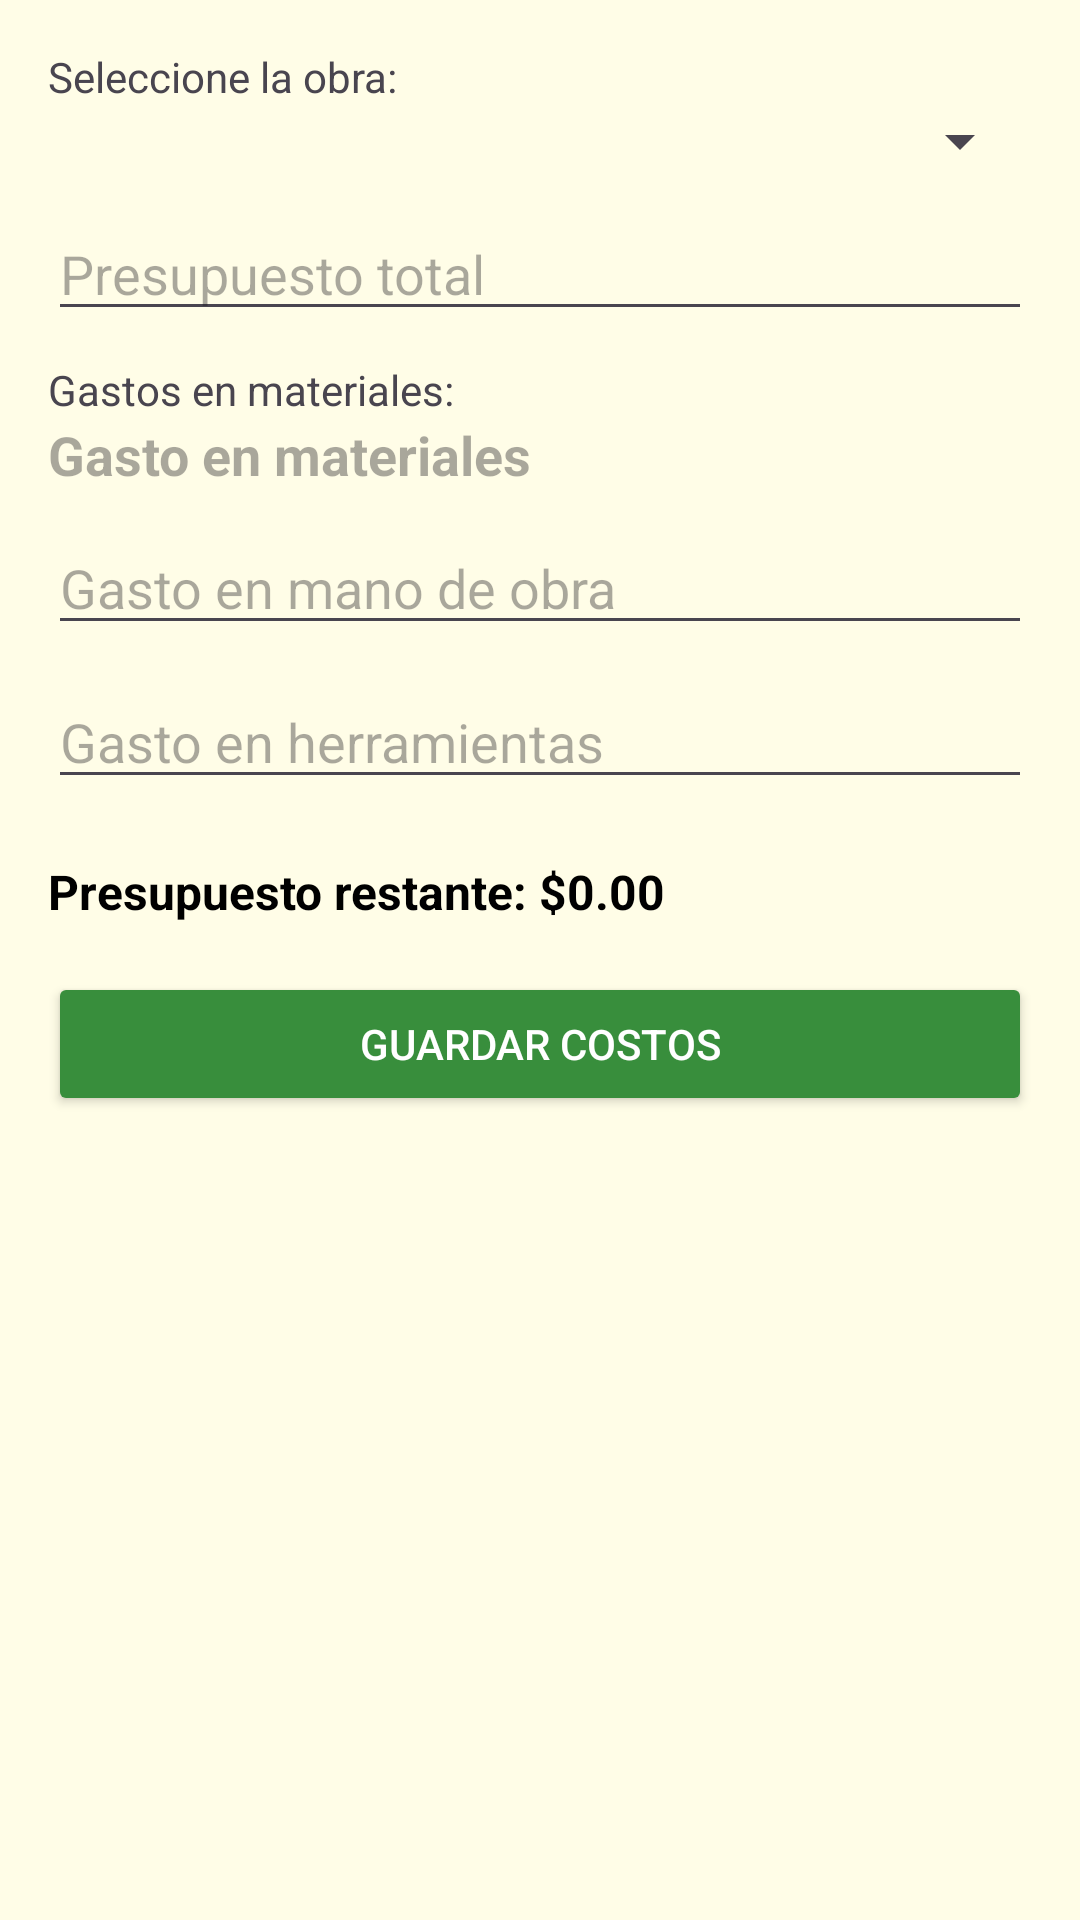

Layout XML and referenced resources for this Android screen:
<!-- AndroidManifest.xml: application theme Theme.AppConstruccion -->
<!-- res/layout/activity_costo_total.xml -->
<?xml version="1.0" encoding="utf-8"?>
<ScrollView xmlns:android="http://schemas.android.com/apk/res/android"
    android:layout_width="match_parent"
    android:layout_height="match_parent"
    android:padding="16dp"
    android:background="#FFFDE7">

    <LinearLayout
        android:layout_width="match_parent"
        android:layout_height="wrap_content"
        android:orientation="vertical">

        <TextView
            android:layout_width="match_parent"
            android:layout_height="wrap_content"
            android:text="Seleccione la obra:" />

        <Spinner
            android:id="@+id/spinner_obra"
            android:layout_width="match_parent"
            android:layout_height="wrap_content"
            android:layout_marginBottom="10dp" />

        <EditText
            android:id="@+id/et_presupuesto_total"
            android:layout_width="match_parent"
            android:layout_height="wrap_content"
            android:hint="Presupuesto total"
            android:inputType="numberDecimal"
            android:layout_marginBottom="10dp" />

        <TextView
            android:layout_width="match_parent"
            android:layout_height="wrap_content"
            android:text="Gastos en materiales:" />

        <EditText
            android:id="@+id/et_gasto_materiales"
            android:layout_width="match_parent"
            android:layout_height="wrap_content"
            android:hint="Gasto en materiales"
            android:inputType="numberDecimal"
            android:focusable="false"
            android:clickable="false"
            android:longClickable="false"
            android:cursorVisible="false"
            android:background="@android:color/transparent"
            android:textStyle="bold"
            android:textColor="#000000"
            android:layout_marginBottom="10dp" />

        <EditText
            android:id="@+id/et_gasto_mano_obra"
            android:layout_width="match_parent"
            android:layout_height="wrap_content"
            android:hint="Gasto en mano de obra"
            android:inputType="numberDecimal"
            android:layout_marginBottom="10dp" />

        <EditText
            android:id="@+id/et_gasto_herramientas"
            android:layout_width="match_parent"
            android:layout_height="wrap_content"
            android:hint="Gasto en herramientas"
            android:inputType="numberDecimal"
            android:layout_marginBottom="20dp" />

        <TextView
            android:id="@+id/tv_presupuesto_restante"
            android:layout_width="match_parent"
            android:layout_height="wrap_content"
            android:text="Presupuesto restante: $0.00"
            android:textStyle="bold"
            android:textColor="#000000"
            android:textSize="16sp"
            android:layout_marginBottom="16dp" />


        <Button
            android:id="@+id/btn_guardar_costos"
            android:layout_width="match_parent"
            android:layout_height="wrap_content"
            android:text="Guardar Costos"
            android:backgroundTint="#388E3C"
            android:textColor="#FFFFFF" />
    </LinearLayout>
</ScrollView>
<!-- resources referenced by this layout -->
<resources>
  <style name="Theme.AppConstruccion" parent="Base.Theme.AppConstruccion" />
  <style name="Base.Theme.AppConstruccion" parent="Theme.Material3.DayNight.NoActionBar">
          
          
      </style>
</resources>
